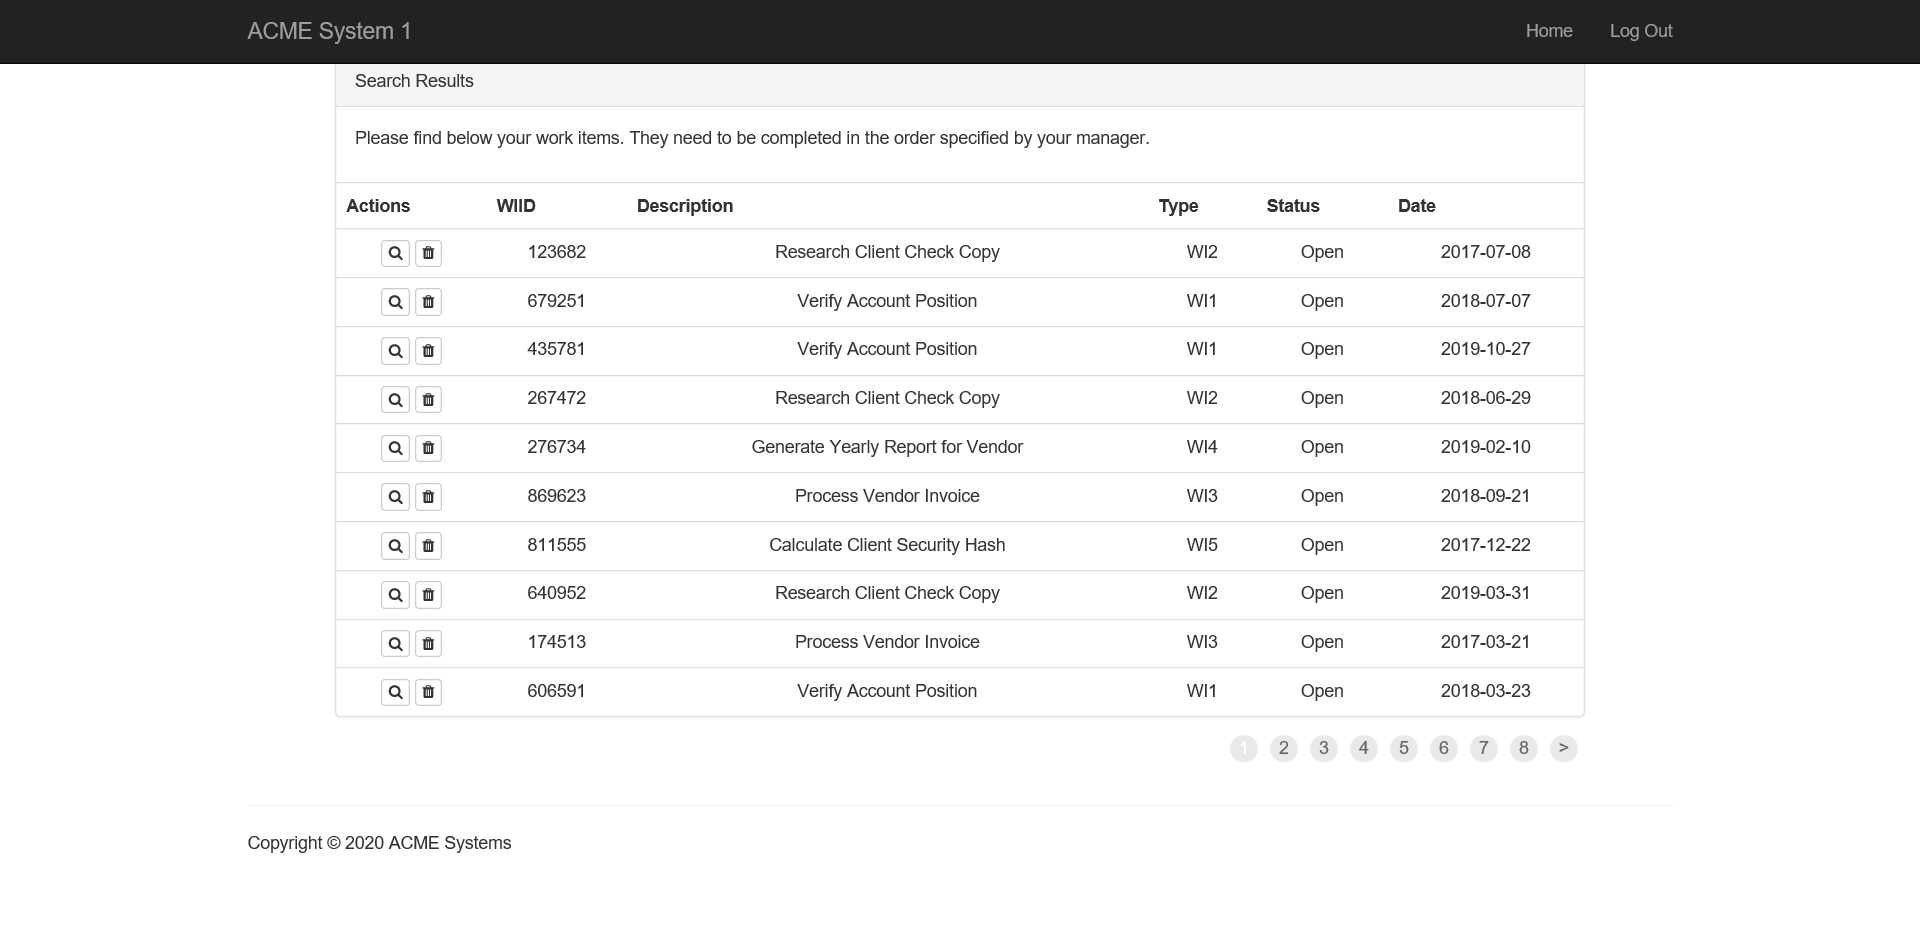
Task: Calculate Client Security Hash with Acme And Ahs1
Workflow: Extract_Workitems

Step 1: Attach Browser 'ACMESyste Page' in window 'ACME System 1 - Work Items'

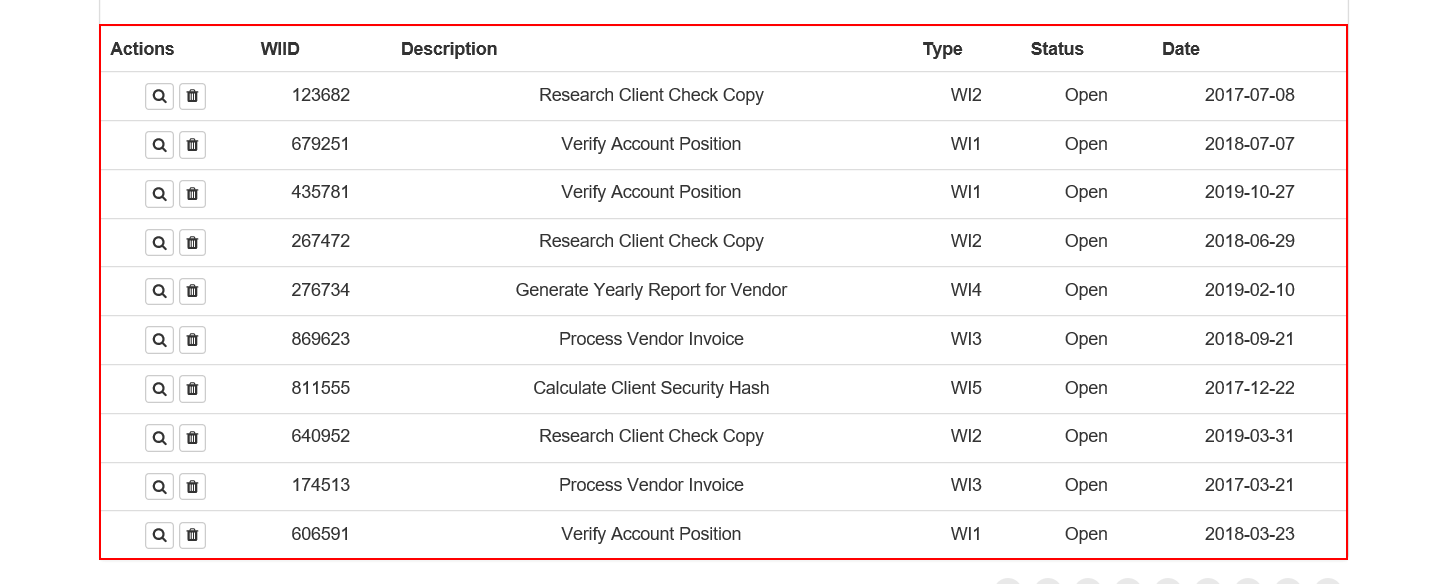
Step 2: get-text from the table